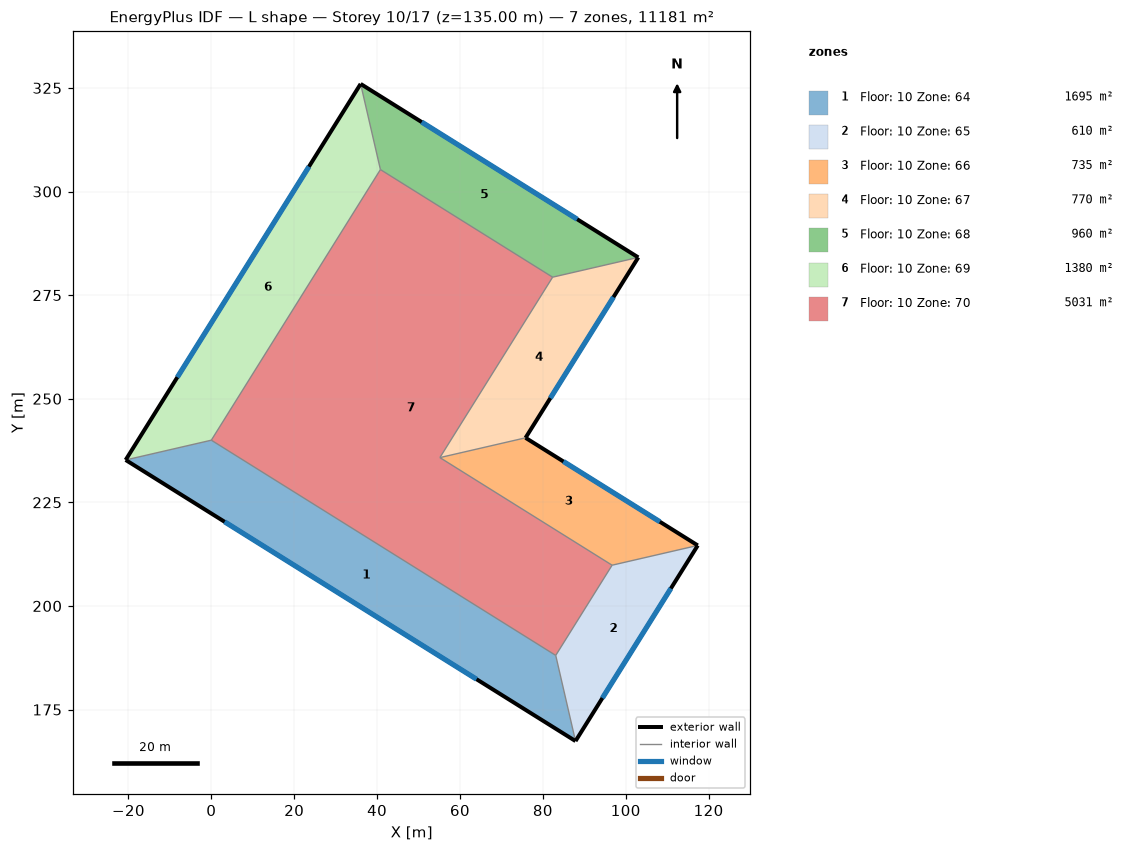
=== STOREY PLAN SPEC (per zone: floor XY polygon, exterior-wall plan segments, windows/doors) ===
zone 1: Floor: 10 Zone: 64  (1695.0 m²)
  floor: (-20.67, 235.23) (0.00, 240.00) (83.11, 188.07) (87.88, 167.40)
  exterior wall: (-20.67, 235.23) – (87.88, 167.40)  [128.0 m]
    window: (3.21, 220.31) – (64.00, 182.32)  [602.1 m²]
  interior walls: 2
zone 2: Floor: 10 Zone: 65  (610.0 m²)
  floor: (87.88, 167.40) (83.11, 188.07) (96.71, 209.83) (117.38, 214.61)
  exterior wall: (87.88, 167.40) – (117.38, 214.61)  [55.7 m]
    window: (94.37, 177.78) – (110.89, 204.22)  [261.9 m²]
  interior walls: 2
zone 3: Floor: 10 Zone: 66  (735.0 m²)
  floor: (117.38, 214.61) (96.71, 209.83) (55.16, 235.80) (75.83, 240.57)
  exterior wall: (117.38, 214.61) – (75.83, 240.57)  [49.0 m]
    window: (108.24, 220.32) – (84.97, 234.86)  [230.5 m²]
  interior walls: 2
zone 4: Floor: 10 Zone: 67  (770.0 m²)
  floor: (75.83, 240.57) (55.16, 235.80) (82.36, 279.33) (103.03, 284.11)
  exterior wall: (75.83, 240.57) – (103.03, 284.11)  [51.3 m]
    window: (81.81, 250.15) – (97.04, 274.53)  [241.5 m²]
  interior walls: 2
zone 5: Floor: 10 Zone: 68  (960.0 m²)
  floor: (103.03, 284.11) (82.36, 279.33) (40.80, 305.30) (36.03, 325.97)
  exterior wall: (103.03, 284.11) – (36.03, 325.97)  [79.0 m]
    window: (88.29, 293.32) – (50.77, 316.76)  [371.6 m²]
  interior walls: 2
zone 6: Floor: 10 Zone: 69  (1380.0 m²)
  floor: (36.03, 325.97) (40.80, 305.30) (0.00, 240.00) (-20.67, 235.23)
  exterior wall: (36.03, 325.97) – (-20.67, 235.23)  [107.0 m]
    window: (23.56, 306.01) – (-8.20, 255.19)  [503.3 m²]
  interior walls: 2
zone 7: Floor: 10 Zone: 70  (5030.7 m²)
  floor: (40.80, 305.30) (82.36, 279.33) (55.16, 235.80) (96.71, 209.83) (83.11, 188.07) (0.00, 240.00)

=== DERIVED (storey summary) ===
Building: L shape
Storey: 10 of 17  (floor level z = 135.00 m)
Storey gross floor area: 11180.7 m²
Zones on this storey: 7
  - Floor: 10 Zone: 64: floor 1695.0 m²; exterior wall 128.0 m (1920.0 m²); 1 window(s) 602.1 m²; WWR 31.4%
  - Floor: 10 Zone: 65: floor 610.0 m²; exterior wall 55.7 m (835.0 m²); 1 window(s) 261.9 m²; WWR 31.4%
  - Floor: 10 Zone: 66: floor 735.0 m²; exterior wall 49.0 m (735.0 m²); 1 window(s) 230.5 m²; WWR 31.4%
  - Floor: 10 Zone: 67: floor 770.0 m²; exterior wall 51.3 m (770.0 m²); 1 window(s) 241.5 m²; WWR 31.4%
  - Floor: 10 Zone: 68: floor 960.0 m²; exterior wall 79.0 m (1185.0 m²); 1 window(s) 371.6 m²; WWR 31.4%
  - Floor: 10 Zone: 69: floor 1380.0 m²; exterior wall 107.0 m (1605.0 m²); 1 window(s) 503.3 m²; WWR 31.4%
  - Floor: 10 Zone: 70: floor 5030.7 m²
Zone adjacency: (none detected)